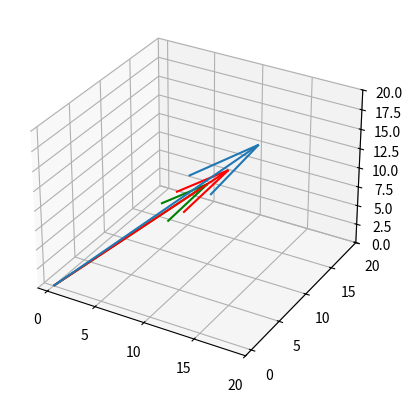

Source code (Python):
import numpy as np
import matplotlib.pyplot as plt
import random
from mpl_toolkits.mplot3d import Axes3D
from mpl_toolkits.mplot3d.art3d import Poly3DCollection

def plot_projection(y , u):
    a = np.dot(y,u) / np.dot(u,u)
    projection_y = np.multiply(a,u)
    print('projection_y = ', projection_y)
    print('\n')

    z = y - projection_y

    fig = plt.figure()
    ax3d = fig.add_subplot(111, projection='3d')
    ax3d.set_xlim([-1, 20])
    ax3d.set_ylim([-1, 20])
    ax3d.set_zlim([0, 20])

    start = [0,0,0]
    ax3d.quiver(start[0], start[1], start[2], y[0], y[1], y[2])
    ax3d.quiver(start[0], start[1], start[2], u[0], u[1], u[2], color = 'g')
    ax3d.quiver(start[0], start[1], start[2], projection_y[0], projection_y[1], projection_y[2], color = 'r')
    #ax3d.quiver(start[0], start[1], start[2], z[0], z[1], z[2], color = 'r')
    #ax3d.quiver(y[0], y[1], y[2], projection_y[0], projection_y[1], projection_y[2], color = 'r')
    #ax3d.quiver(y[0], y[1], y[2], projection_y[0], projection_y[1], projection_y[2], color = 'r')
    plt.show()

def main():
    #y = [1,2,3]
    #u = [2,5,-1]


    u = np.random.rand(3)
    y = np.random.rand(3)
    u = np.multiply(20, u)
    y = np.multiply(20, y)

    plot_projection(y,u)

    

if __name__ == "__main__":
    main()